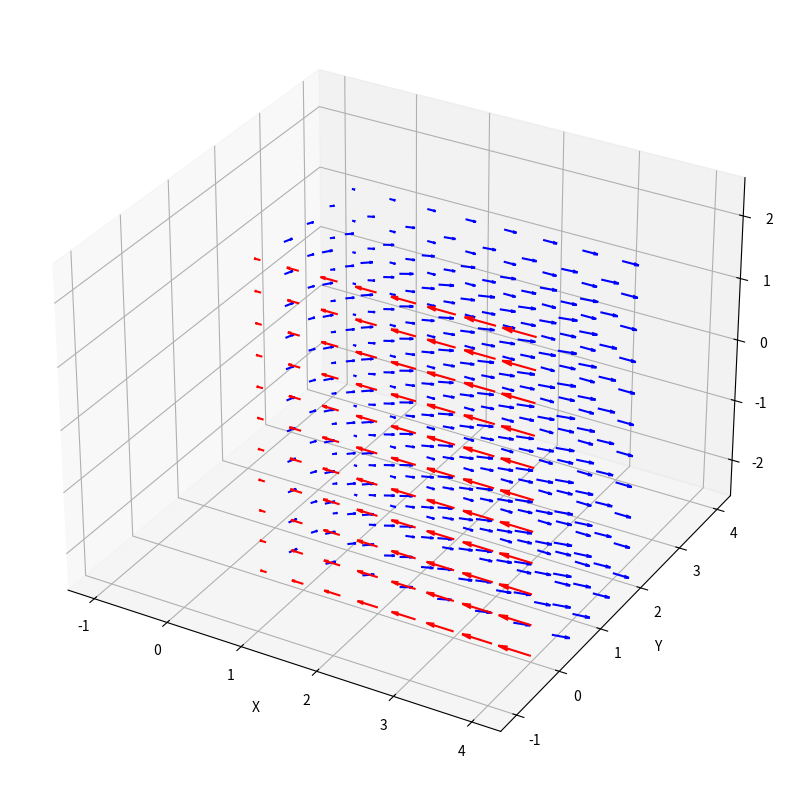

Python code for this plot:
import numpy as np
import matplotlib.pyplot as plt
from mpl_toolkits.mplot3d import Axes3D

class CurrentDensityField:
    """
    A class to represent and visualize a 3D current density field based on given parameters and equations for current density.
    """

    def create_grid(self):
        """Creates a 3D grid based on initialized parameters."""
        x = np.linspace(*self.x_range, self.x_points)
        y = np.linspace(*self.y_range, self.y_points)
        z = np.linspace(*self.z_range, self.z_points)
        self.X, self.Y, self.Z = np.meshgrid(x, y, z, indexing='ij')

    def __init__(self, A, b, h, x_range, y_range, z_range, x_points, y_points, z_points):
        """
        Initializes the current density field parameters.
        """
        self.A = A
        self.b = b
        self.h = h
        self.x_range = x_range
        self.y_range = y_range
        self.z_range = z_range
        self.x_points = x_points
        self.y_points = y_points
        self.z_points = z_points
        self.create_grid()

    def current_density(self, x, y):
        """
        Calculate the current density vectors J and K at all the points of the grid.
        J is defined within the volume confined by y=0 and y=h for x>0.
        K is defined within the surface y=0 for x>0.
        """
        if 0 < y <= self.h and x > 0:
            j_x = self.A * (1 - np.exp(-self.b * x))
            j_y = self.A * self.b * (self.h - y) * np.exp(-self.b * x)
            j_z = 0
            return [j_x, j_y, j_z]
        elif y == 0 and x > 0:
            k_x = -self.A * self.h * (1 - np.exp(-self.b * x))
            k_y = 0
            k_z = 0
            return [k_x, k_y, k_z]
        else:
            return [0, 0, 0]
        
    def evaluate_currents(self):
        """Evaluate the current density field at all points in the grid."""
        self.J = np.zeros((self.x_points, self.y_points, self.z_points, 3))
        for i in range(self.x_points):
            for j in range(self.y_points):
                for k in range(self.z_points):
                    self.J[i, j, k] = self.current_density(self.X[i, j, k], self.Y[i, j, k])

    def visualize(self):
        """Visualize the current density field."""
        fig = plt.figure(figsize=(15, 10))
        ax = fig.add_subplot(111, projection='3d')
        for i in range(self.x_points):
            for j in range(self.y_points):
                for k in range(self.z_points):
                    if self.Y[i, j, k] == 0:
                        color = 'red'
                    else:
                        color = 'blue'
                    ax.quiver(self.X[i, j, k], self.Y[i, j, k], self.Z[i, j, k], self.J[i, j, k, 0], self.J[i, j, k, 1], self.J[i, j, k, 2], length=0.3, color=color)
        ax.set_xlabel('X')
        ax.set_ylabel('Y')
        ax.set_zlabel('Z')
        plt.show()

if __name__ == "__main__":
    field = CurrentDensityField(A=1.0, b=0.3, h=2.0,
                            x_range=(-1, 4), y_range=(-1, 4), z_range=(-2.5, 2.5),
                            x_points=11, y_points=11, z_points=11)
    field.evaluate_currents()
    field.visualize()
